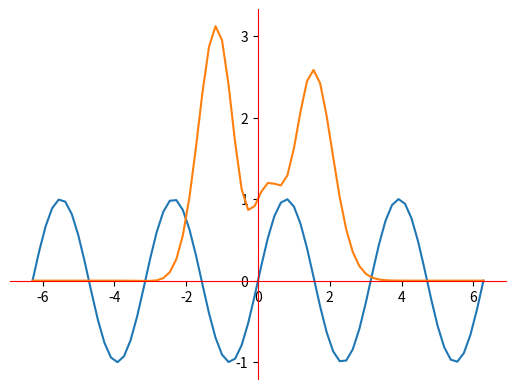

Source code (Python):
import numpy as np
import matplotlib.pyplot as plt

"""
Spines and Ticks
"""


def plot_01():
    X = np.linspace(-2 * np.pi, 2 * np.pi, 70, endpoint=True)
    F1 = np.sin(2 * X)
    F2 = (2 * X ** 5 + 4 * X ** 4 - 4.8 * X ** 3 + 1.2 * X ** 2 + X + 1) * np.exp(-X ** 2)
    # get the current axes, creating them if necessary:
    ax = plt.gca()
    # making the top and right spine invisible:
    ax.spines['top'].set_color('none')
    ax.spines['right'].set_color('none')
    # making the bottom and left spine red color:
    ax.spines['bottom'].set_color('red')
    ax.spines['left'].set_color('red')
    # moving bottom spine up to y=0 position:
    ax.xaxis.set_ticks_position('bottom')
    ax.spines['bottom'].set_position(('data', 0))
    # moving left spine to the right to position x == 0:
    ax.yaxis.set_ticks_position('left')
    ax.spines['left'].set_position(('data', 0))
    plt.plot(X, F1)
    plt.plot(X, F2)
    plt.show()


def plot_02():
    X = np.linspace(-2 * np.pi, 2 * np.pi, 70, endpoint=True)
    F1 = np.sin(X ** 2)
    F2 = X * np.sin(X)
    ax = plt.gca()
    # moving bottom spine up to y=0 position:
    ax.xaxis.set_ticks_position('bottom')
    ax.spines['bottom'].set_position(('data', 0))
    # moving left spine to the right to position x == 0:
    ax.yaxis.set_ticks_position('left')
    ax.spines['left'].set_position(('data', 0))
    plt.xticks([-6.28, -3.14, 3.14, 6.28],
               [r'$-2\pi$', r'$-\pi$', r'$+\pi$', r'$+2\pi$'])
    plt.yticks([-3, -1, 0, +1, 3])

    plt.plot(X, F1)
    plt.plot(X, F2)
    plt.show()

    for xtick_label in ax.get_xticklabels():
        print(xtick_label)
    labels = [xtick_label.get_text() for xtick_label in ax.get_xticklabels()]
    print(labels)


def plot_03():
    X = np.linspace(-2 * np.pi, 2 * np.pi, 70, endpoint=True)
    F1 = np.sin(X)
    ax = plt.gca()
    # moving bottom spine up to y=0 position:
    ax.xaxis.set_ticks_position('bottom')
    ax.spines['bottom'].set_position(('data', 0))
    # moving left spine to the right to position x == 0:
    ax.yaxis.set_ticks_position('left')
    ax.spines['left'].set_position(('data', 0))
    plt.xticks([-6.28, -3.14, 3.14, 6.28],
               [r'$-2\pi$', r'$-\pi$', r'$+\pi$', r'$+2\pi$'])
    plt.yticks([-3, -1, 0, +1, 3])

    for xtick in ax.get_xticklabels():
        xtick.set_fontsize(18)
        xtick.set_bbox(dict(facecolor='white', edgecolor='None', alpha=0.7))
    for ytick in ax.get_yticklabels():
        ytick.set_fontsize(14)
        ytick.set_bbox(dict(facecolor='white', edgecolor='None', alpha=0.7))

    # Plus Annotation
    x = 3 * np.pi / 4
    plt.annotate(r'$(sin(\frac{3\pi}{4}),\frac{1}{\sqrt{2}})$',
                 xy=(x, np.sin(x)),
                 xycoords='data',
                 xytext=(+20, +20),
                 textcoords='offset points',
                 fontsize=16,
                 arrowprops=dict(facecolor='red', headwidth=8, width=2))

    plt.plot(X, F1, label="$sin(x)$")
    plt.legend(loc="lower left")
    # plt.legend(loc="best")
    plt.show()


if __name__ == '__main__':
    plot_01()
    # plot_02()
    # plot_03()
